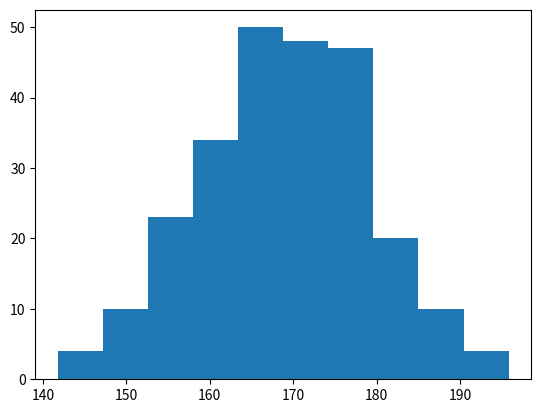

Generate this figure with matplotlib:
"""
Scatter Chart
"""

import matplotlib.pyplot as plt
import numpy as np

x = np.random.normal(170, 10, 250)
print(x)

plt.hist(x)
plt.show()

